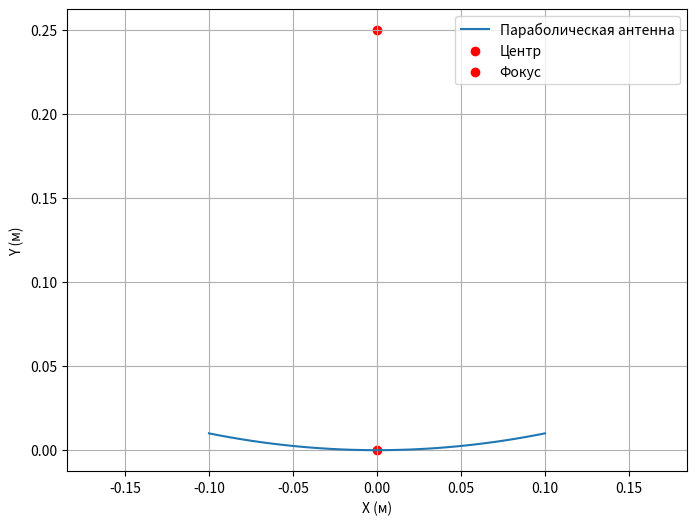

The script that saved this image:
import numpy as np
import matplotlib.pyplot as plt

class Antenna:
    def __init__(self, x0: float, y0: float, diameter: float, focal_length: float):
        self.x0 = x0
        self.y0 = y0
        self.diameter = diameter
        self.focal_length = focal_length
        self.y_sphere = y0 + diameter / 2
        self.x_min = x0 - diameter / 2
        self.x_max = x0 + diameter / 2

    def check_collision(self, x: float, y: float):
        y_parabola = (x - self.x0) ** 2 / (4 * self.focal_length) + self.y0
        return y >= y_parabola

    def plot_antenna(self):
        xs = np.linspace(self.x_min, self.x_max, 100)
        ys = (xs - self.x0) ** 2 / (4 * self.focal_length) + self.y0
        plt.figure(figsize=(8, 6))
        plt.plot(xs, ys, label="Параболическая антенна")
        plt.scatter(self.x0, self.y0, color="red", label="Центр")
        plt.scatter(self.x0, self.y0 + self.focal_length, color="red", label="Фокус")
        plt.xlabel("X (м)")
        plt.ylabel("Y (м)")
        plt.axis("equal")
        plt.legend()
        plt.grid()
        plt.show()


antenna = Antenna(0, 0, 0.2, 0.25)
antenna.plot_antenna()